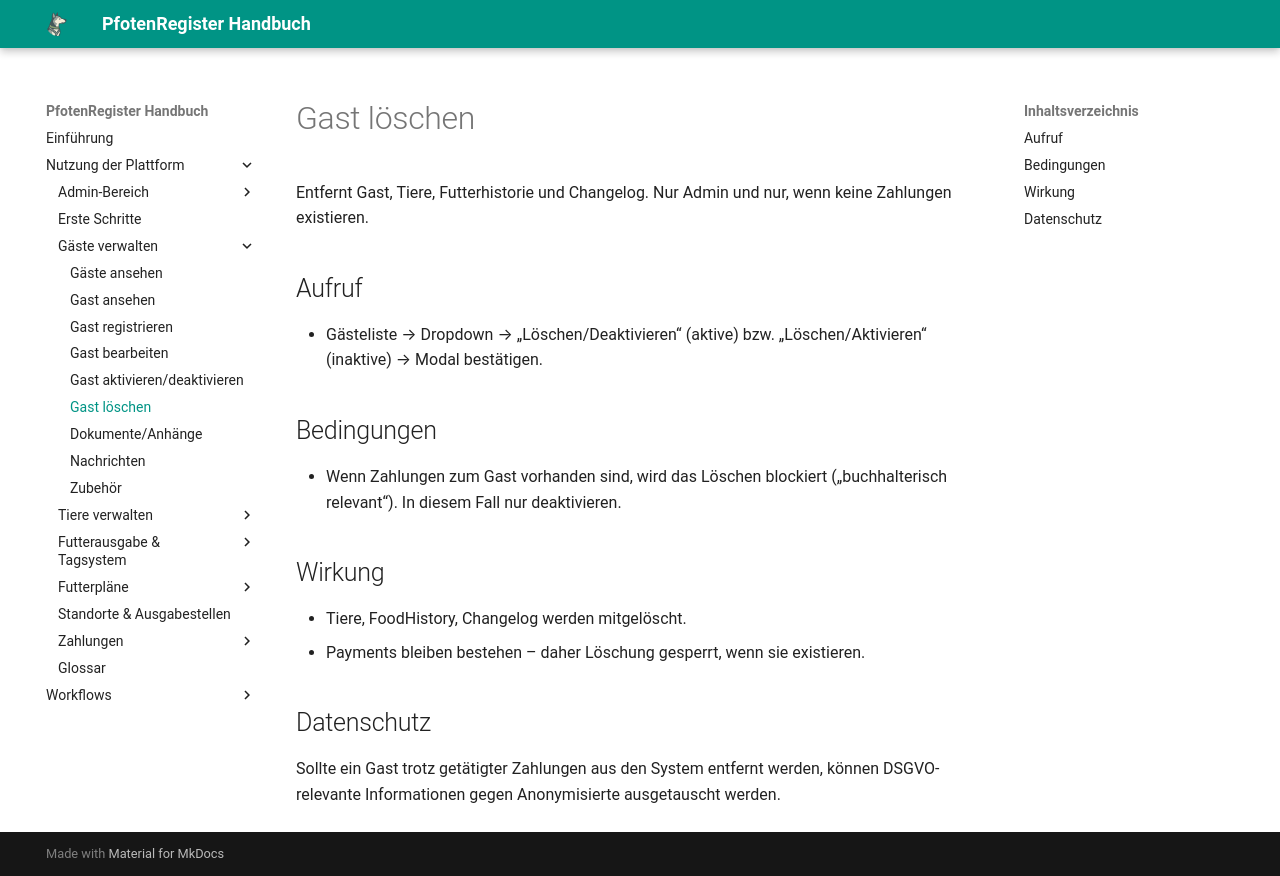

repository: smoky1337/docs-pfotenregister · page: guests/delete/index.html · generator: mkdocs

# Gast löschen

Entfernt Gast, Tiere, Futterhistorie und Changelog. Nur Admin und nur, wenn keine Zahlungen existieren.

## Aufruf
- Gästeliste → Dropdown → „Löschen/Deaktivieren“ (aktive) bzw. „Löschen/Aktivieren“ (inaktive) → Modal bestätigen.

## Bedingungen
- Wenn Zahlungen zum Gast vorhanden sind, wird das Löschen blockiert („buchhalterisch relevant“). In diesem Fall nur deaktivieren.

## Wirkung
- Tiere, FoodHistory, Changelog werden mitgelöscht.
- Payments bleiben bestehen – daher Löschung gesperrt, wenn sie existieren.

## Datenschutz 
Sollte ein Gast trotz getätigter Zahlungen aus den System entfernt werden, können DSGVO-relevante Informationen gegen Anonymisierte ausgetauscht werden. 
